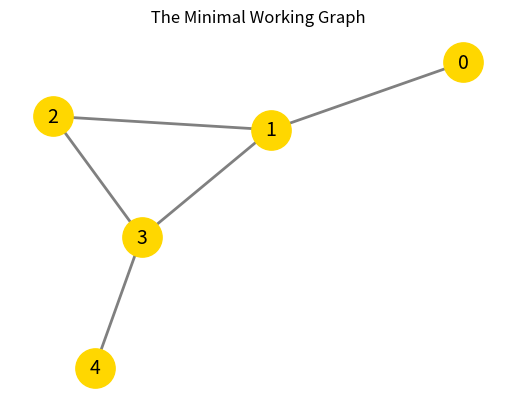

Write the Python code that produced this figure.

import networkx as nx
import matplotlib.pyplot as plt
import math

# 방문한, 집적거린 모든 edge의 순서를 출력한다. node가 아니라.

G = nx.Graph()

nodes = [0, 1, 2, 3, 4]
edges = [(0, 1), (1, 0), (2,3), (3,4), (1, 0), (2, 1), (3, 1)]


G.add_nodes_from( nodes )   # A list of nodes
G.add_edges_from( edges )

T = list(nx.edge_bfs(nx.Graph(edges), nodes))
print("\n edge_bfs(nx.Graph(edges), nodes) ")
for w in T :
    print(w)


T = list(nx.edge_bfs(nx.DiGraph(edges), nodes))
print("\n edge_bfs(nx.DiGraph(edges), nodes) ")
for w in T :
    print(w)

T = list(nx.edge_bfs(nx.MultiGraph(edges), nodes))
print("\n edge_bfs(nx.MultiGraph(edges), nodes) ")
for w in T :
    print(w)


T = list(nx.edge_bfs(nx.MultiDiGraph(edges), nodes))
print("\n edge_bfs(nx.MultiDiGraph(edges), nodes) ")
for w in T :
    print(w)

T = list(nx.edge_bfs(nx.MultiDiGraph(edges), nodes))
print("\n edge_bfs(nx.MultiDiGraph(edges), nodes) ")
for w in T :
    print(w)

T = list(nx.edge_bfs(nx.DiGraph(edges), nodes, orientation="ignore"))
print("\n edge_bfs( ), orient='ignore'  ")
for w in T :
    print(w)

#pos = nx.spring_layout(G, seed=21)
pos = nx.kamada_kawai_layout(G)  # 위치를 지정한다.


nx.draw_networkx_nodes (G,pos, node_color='gold', node_size= 800) # 그리려는 그래프의 속성을 설정해 준다
nx.draw_networkx_edges (G,pos, width=2, edge_color='gray')
nx.draw_networkx_labels(G,pos, font_color='black', font_size=14 )
##
plt.title(" The Minimal Working Graph ")
plt.axis('off')
plt.show( ) # 그려진 그림을 화면에 matplotlib으로 뿌림
